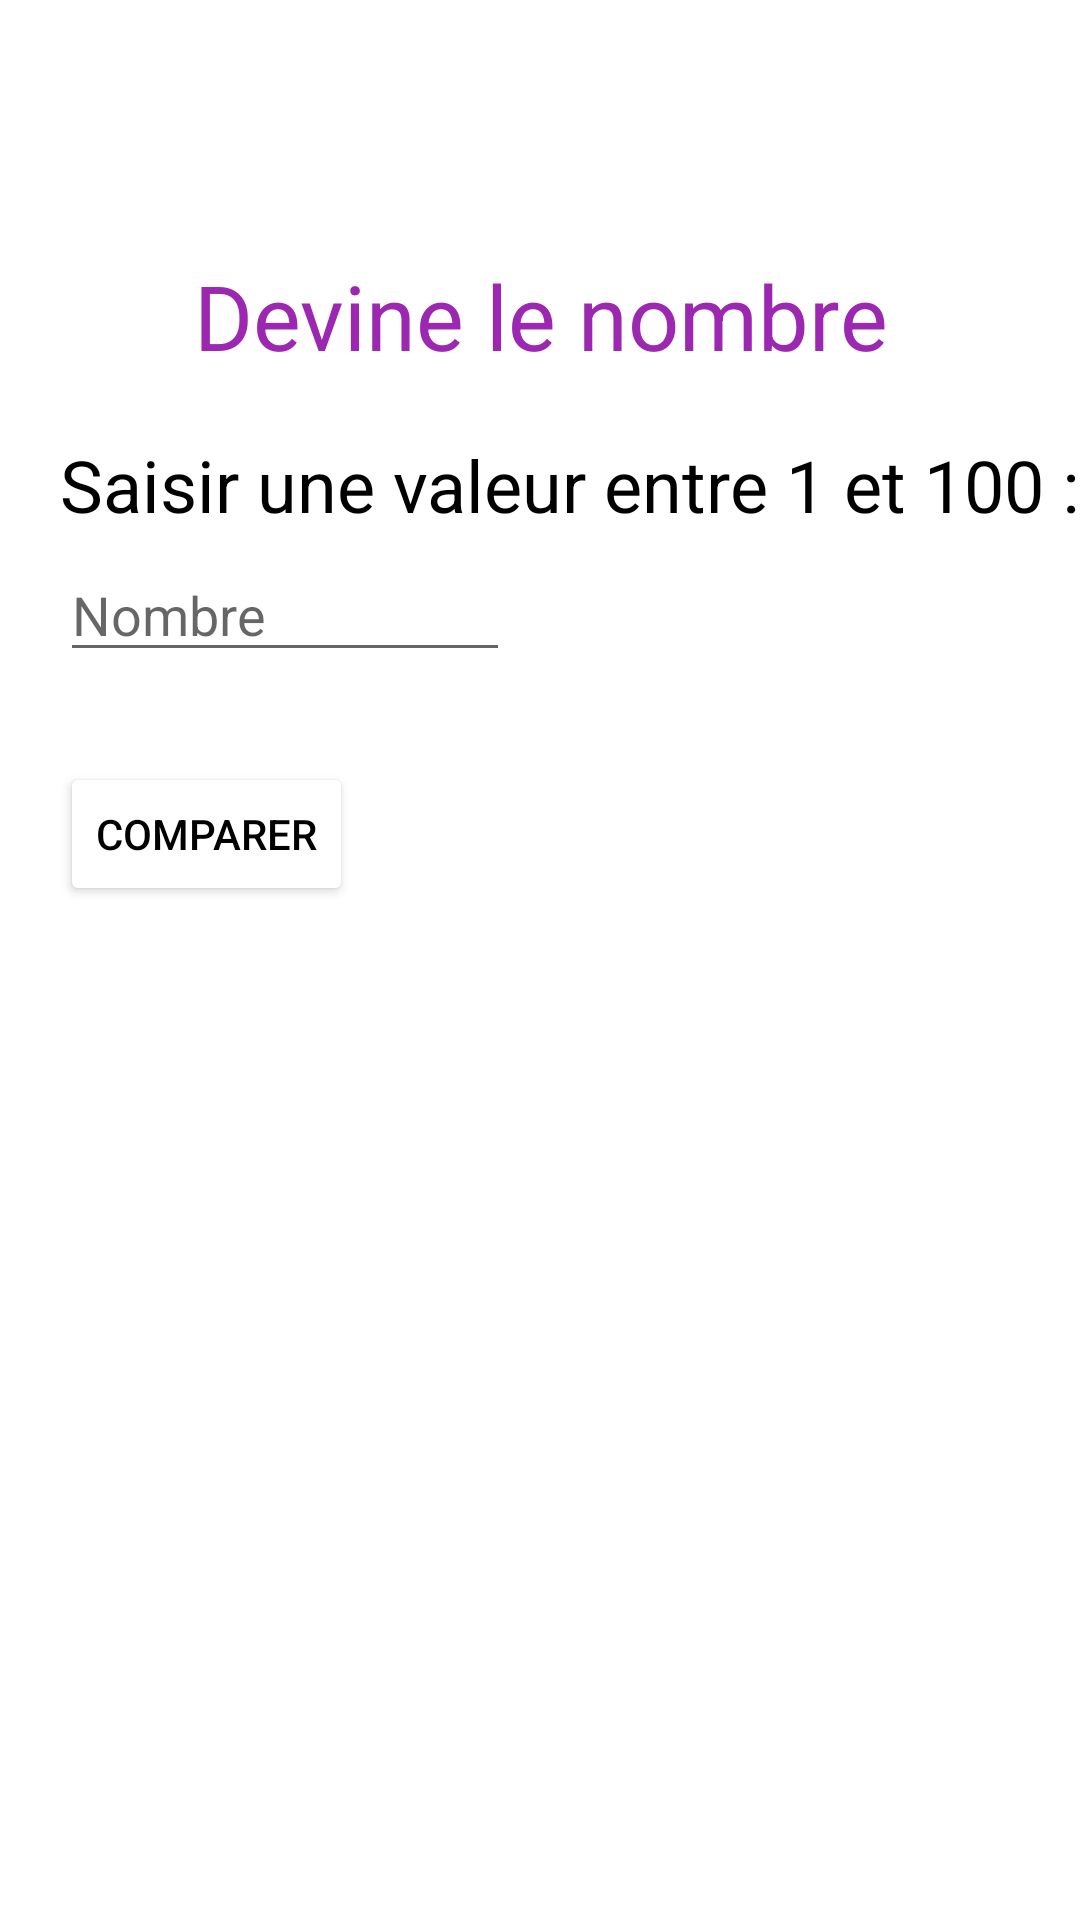

This screen was rendered from an Android layout file. Write that file and the resources it references.
<!-- AndroidManifest.xml: application theme Theme.JeuDevinette -->
<!-- res/layout/activity_main.xml -->
<?xml version="1.0" encoding="utf-8"?>
<LinearLayout xmlns:android="http://schemas.android.com/apk/res/android"
    xmlns:app="http://schemas.android.com/apk/res-auto"
    xmlns:tools="http://schemas.android.com/tools"
    android:layout_width="match_parent"
    android:layout_height="match_parent"
    android:orientation="vertical"
    android:background="@drawable/background"
    tools:context=".view.MainActivity">

    <LinearLayout
        android:layout_width="wrap_content"
        android:layout_height="wrap_content"
        android:orientation="horizontal"
        android:layout_gravity="center"

        >
        <TextView
            android:id="@+id/player1"
            android:layout_width="wrap_content"
            android:layout_height="wrap_content"
            android:text="Player1"
            android:textSize="20sp"
            android:layout_margin="10dp"
            android:padding="9dp"
            android:textColor="@color/white"
            android:background="@drawable/player_turn_form"
            />

        <TextView
            android:id="@+id/player2"
            android:layout_width="wrap_content"
            android:layout_height="wrap_content"
            android:background="@drawable/player_turn_form"
            android:text="Player2"
            android:padding="9dp"
            android:layout_margin="10dp"
            android:textColor="@color/white"
            android:textSize="20sp"

            />

    </LinearLayout>

    <TextView
        android:id="@+id/title"
        android:layout_width="match_parent"
        android:layout_height="wrap_content"
        android:text="@string/devine"
        android:layout_marginTop="20dp"
        android:gravity="center"
        android:textSize="30sp"
        android:textColor="@color/purple"
        tools:layout_editor_absoluteX="163dp"
        tools:layout_editor_absoluteY="38dp" />

    <TextView
        android:id="@+id/text"
        android:layout_width="match_parent"
        android:layout_height="wrap_content"
        android:text="@string/saisie"
        android:layout_marginTop="20dp"
       android:layout_marginLeft="20dp"
        android:textSize="24sp"
        android:textColor="?android:textColorPrimary"
        tools:layout_editor_absoluteX="163dp"
        tools:layout_editor_absoluteY="38dp" />

    <EditText
        android:id="@+id/txtNombre"
        android:layout_width="150dp"
        android:layout_height="wrap_content"
        android:inputType="number"
        android:autofillHints=""
        android:layout_marginTop="5dp"
        android:layout_marginStart="20dp"
        android:hint="@string/nombre"
        />
    <Button
        android:id="@+id/btnComparer"
        android:layout_width="wrap_content"
        android:layout_height="wrap_content"
        android:layout_marginLeft="20dp"
        android:layout_marginTop="30dp"
        android:text="@string/bu"
        android:textColor="?android:textColorPrimary"
        app:backgroundTint="?colorOnPrimary"
        android:onClick="calculer"/>
    <TextView
        android:id="@+id/txtResultat"
        android:layout_width="match_parent"
        android:layout_height="wrap_content"
        android:layout_marginTop="20dp"
        android:textColor="@color/purple"
        android:textSize="24sp"
        android:layout_marginStart="20dp" />
</LinearLayout>
<!-- resources referenced by this layout -->
<resources>
  <color name="purple">#9C27B0</color>
  <color name="white">#FFFFFFFF</color>
  <string name="bu">comparer</string>
  <string name="devine">Devine le nombre</string>
  <string name="nombre">Nombre</string>
  <string name="saisie">Saisir une valeur entre 1 et 100 :</string>
  <style name="Theme.JeuDevinette" parent="Theme.MaterialComponents.DayNight.DarkActionBar">
          
          <item name="colorPrimary">@color/purple_500</item>
          <item name="colorPrimaryVariant">@color/purple_700</item>
          <item name="colorOnPrimary">@color/white</item>
          
          <item name="colorSecondary">@color/teal_200</item>
          <item name="colorSecondaryVariant">@color/teal_700</item>
          <item name="colorOnSecondary">@color/black</item>
          
          <item name="android:statusBarColor">?attr/colorPrimaryVariant</item>
          
          <item name="android:textColorPrimary">@color/black</item>
      </style>
  <color name="purple_500">#FF6200EE</color>
  <color name="purple_700">#FF3700B3</color>
  <color name="teal_200">#FF03DAC5</color>
  <color name="teal_700">#FF018786</color>
  <color name="black">#FF000000</color>
</resources>
